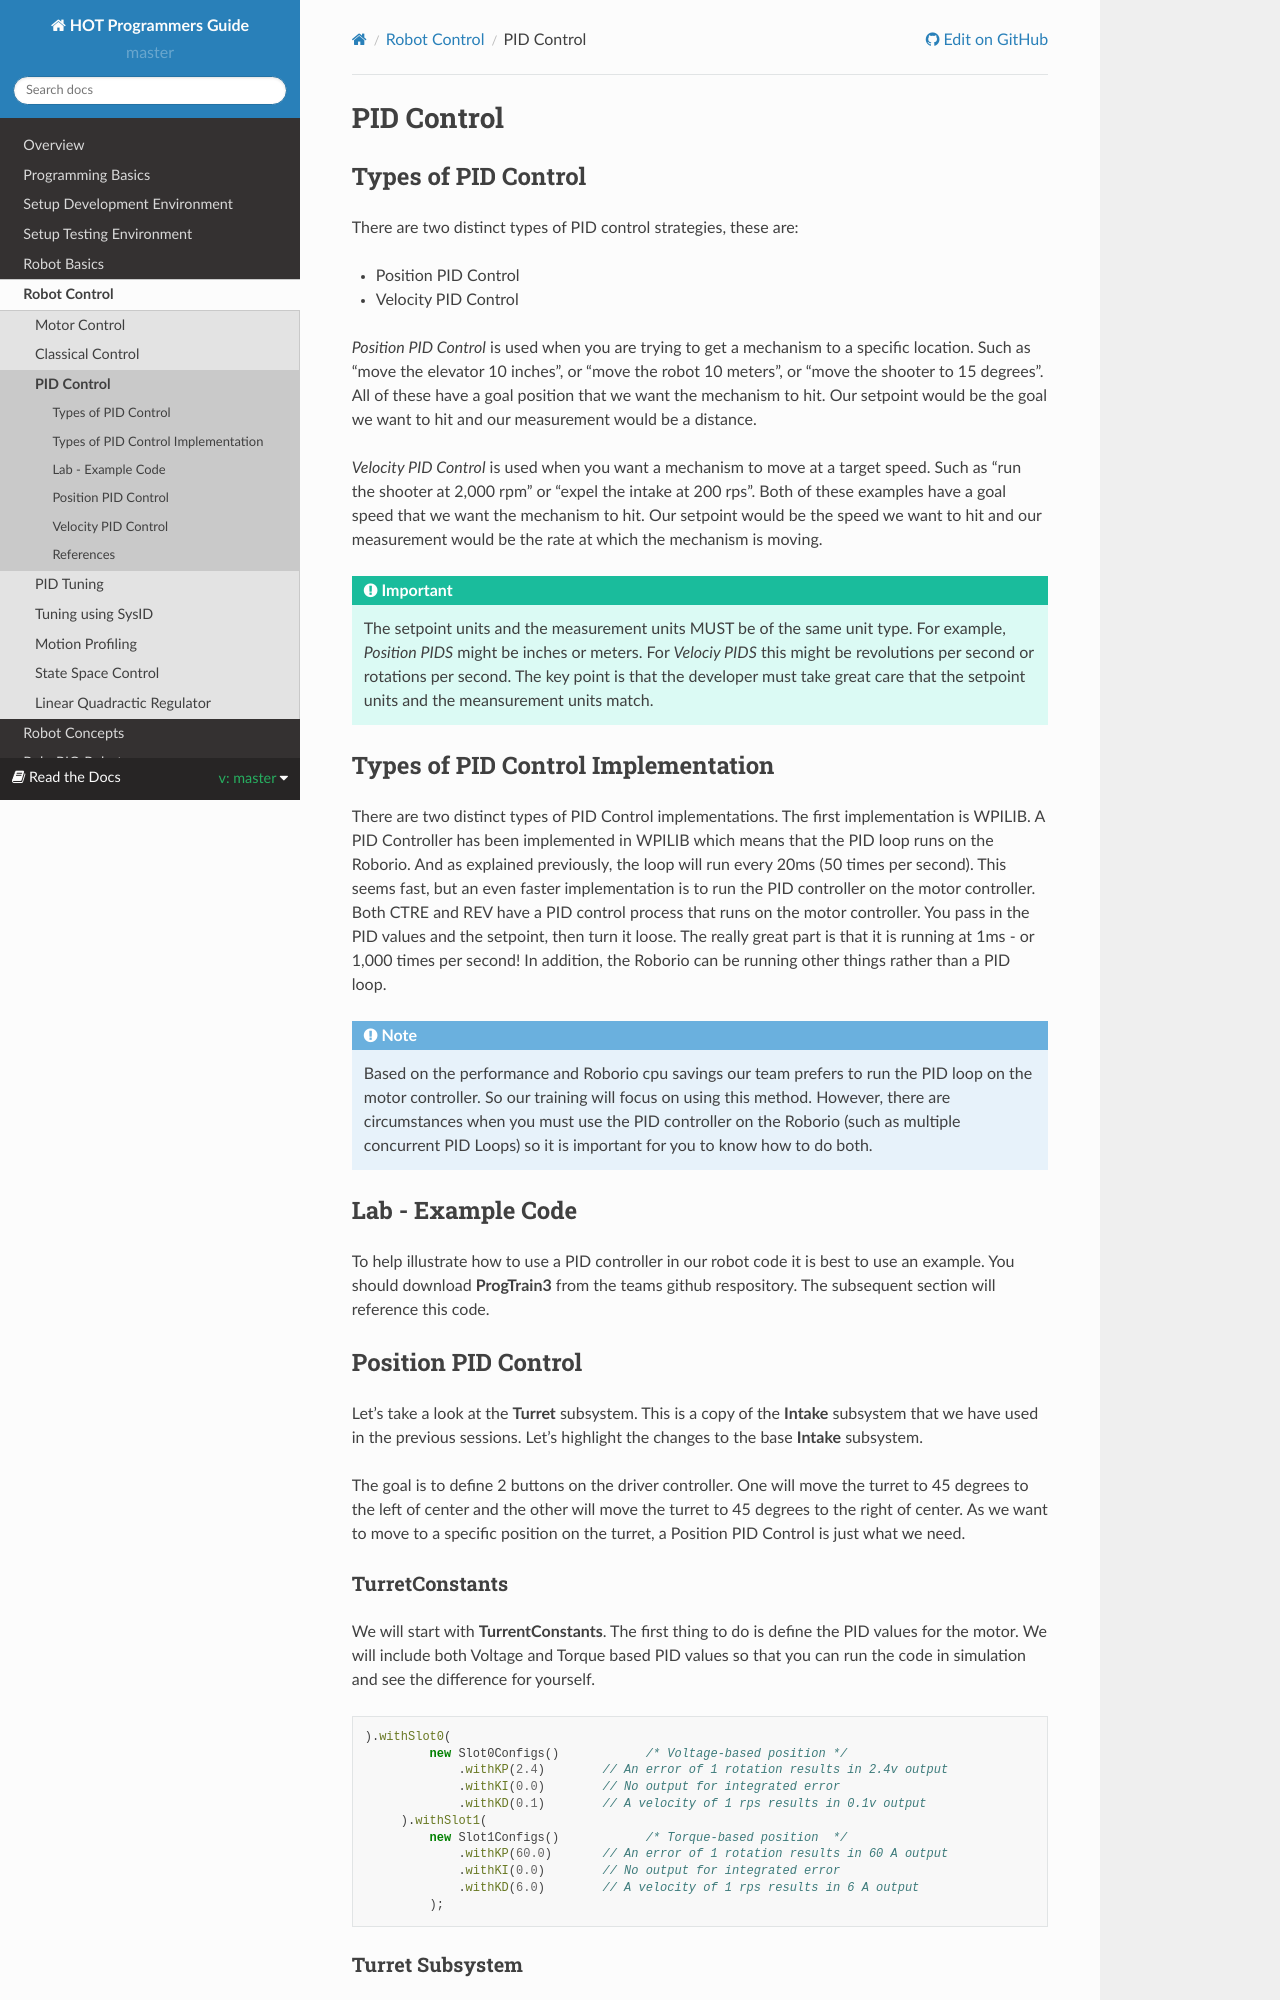

repository: kmoore67/rtd-github-pages · page: en/master/RobotControl/pidControl.html · generator: sphinx

.. raw:: html 
   
   <meta name="robots" content="noindex">
   
############################
PID Control
############################

Types of PID Control
*************************************** 

There are two distinct types of PID control strategies, these are:

* Position PID Control 
* Velocity PID Control 

*Position PID Control* is used when you are trying to get a mechanism to a specific location. Such as "move the elevator 10 inches", or "move the robot 10 meters", or "move the shooter to 15 degrees". All of these have a goal position that we want the mechanism to hit. Our setpoint would be the goal we want to hit and our measurement would be a distance. 

*Velocity PID Control* is used when you want a mechanism to move at a target speed. Such as "run the shooter at 2,000 rpm" or "expel the intake at 200 rps". Both of these examples have a goal speed that we want the mechanism to hit. Our setpoint would be the speed we want to hit and our measurement would be the rate at which the mechanism is moving. 

.. important:: The setpoint units and the measurement units MUST be of the same unit type. For example, *Position PIDS* might be inches or meters. For *Velociy PIDS* this might be revolutions per second or rotations per second. The key point is that the developer must take great care that the setpoint units and the meansurement units match.   


Types of PID Control Implementation
************************************** 

There are two distinct types of PID Control implementations. The first implementation is WPILIB. A PID Controller has been implemented in WPILIB which means that the PID loop runs on the Roborio. And as explained previously, the loop will run every 20ms (50 times per second). This seems fast, but an even faster implementation is to run the PID controller on the motor controller. Both CTRE and REV have a PID control process that runs on the motor controller. You pass in the PID values and the setpoint, then turn it loose. The really great part is that it is running at 1ms - or 1,000 times per second! In addition, the Roborio can be running other things rather than a PID loop. 

.. Note:: Based on the performance and Roborio cpu savings our team prefers to run the PID loop on the motor controller. So our training will focus on using this method. However, there are circumstances when you must use the PID controller on the Roborio (such as multiple concurrent PID Loops) so it is important for you to know how to do both.     


Lab - Example Code
******************************

To help illustrate how to use a PID controller in our robot code it is best to use an example. You should download **ProgTrain3** from the teams github respository. The subsequent section will reference this code. 


Position PID Control
***********************************

Let's take a look at the **Turret** subsystem. This is a copy of the **Intake** subsystem that we have used in the previous sessions. Let's highlight the changes to the base **Intake** subsystem. 

The goal is to define 2 buttons on the driver controller. One will move the turret to 45 degrees to the left of center and the other will move the turret to 45 degrees to the right of center. As we want to move to a specific position on the turret, a Position PID Control is just what we need.
